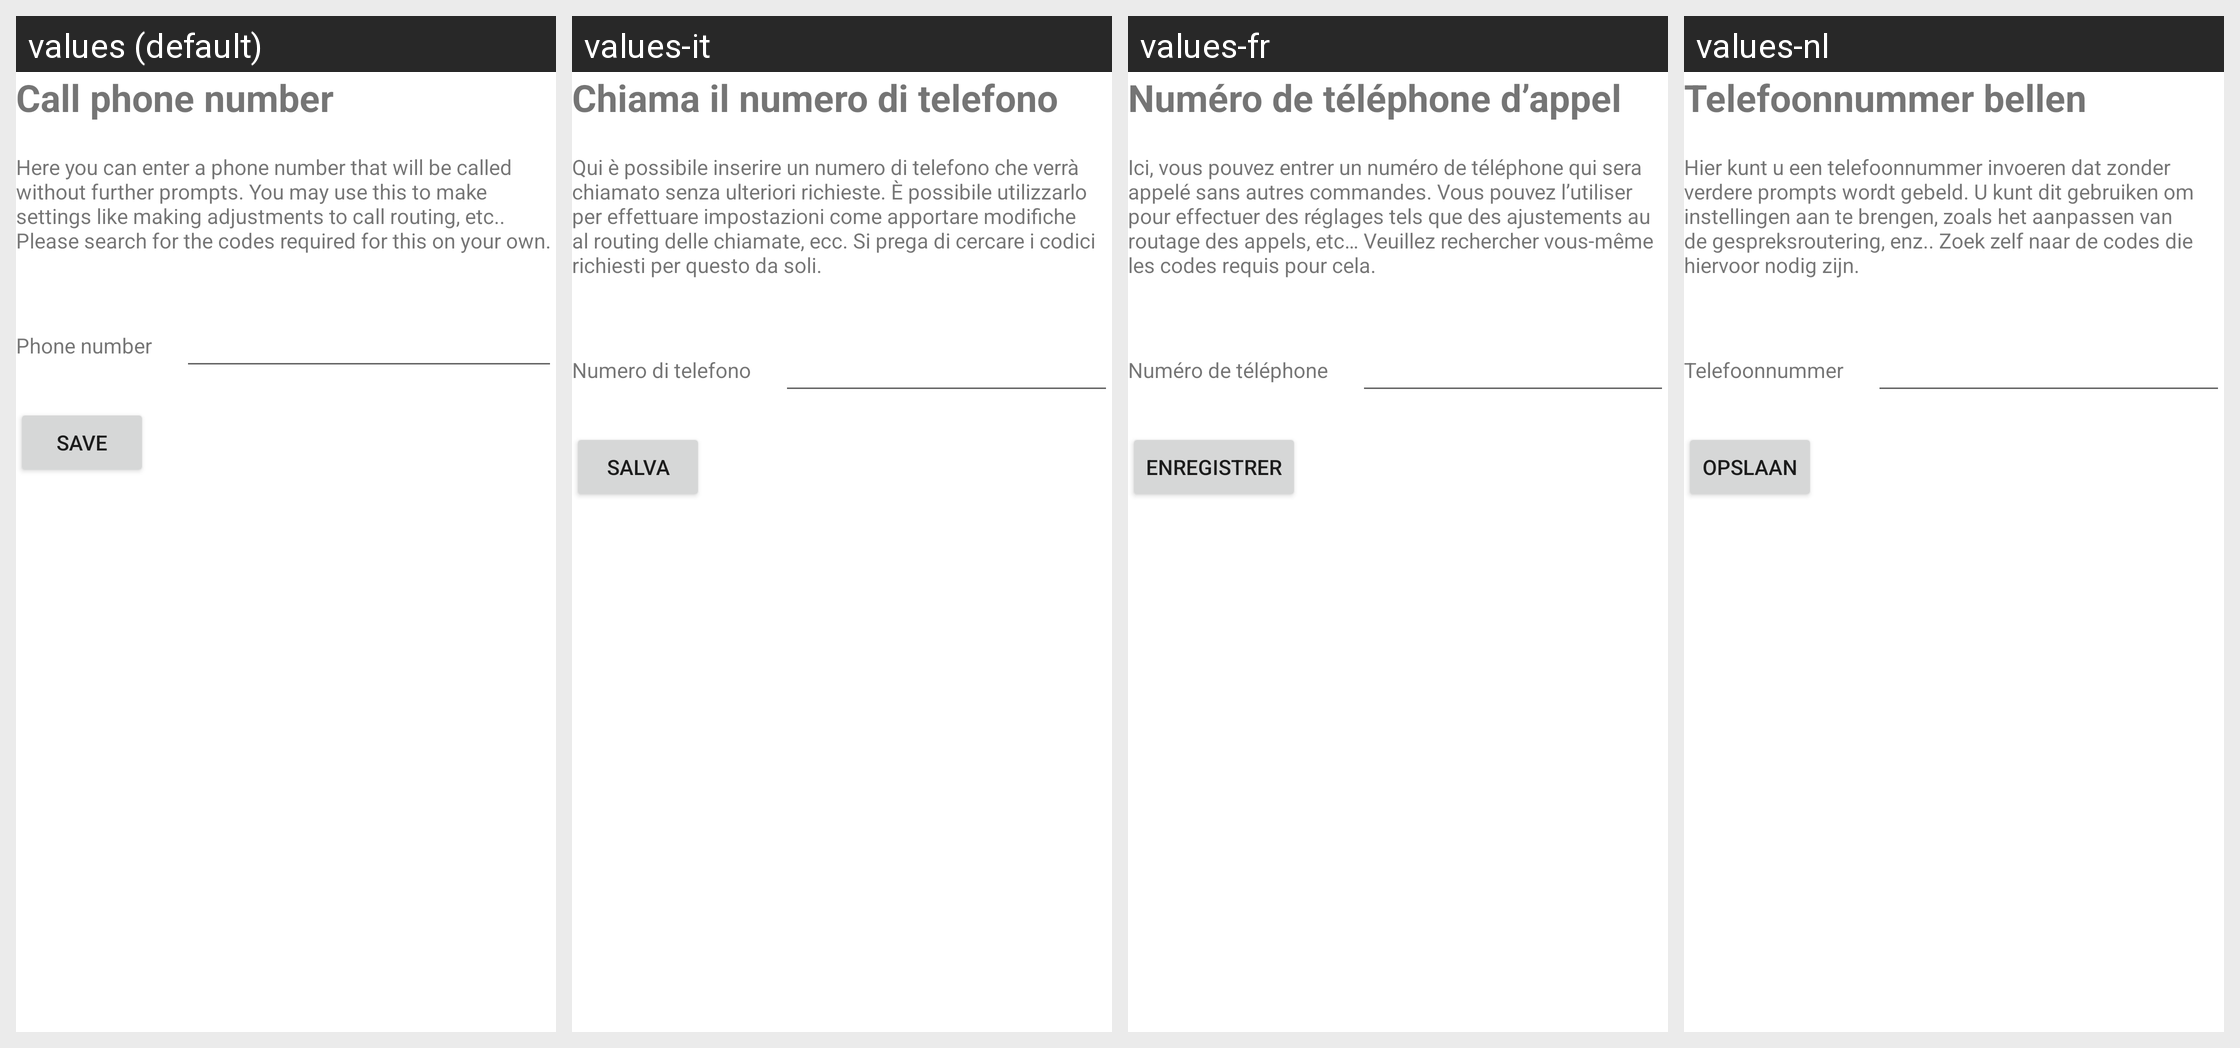

Translations of the strings shown on this Android screen, per locale in the grid:
Android screen res/layout/activity_manage_action_make_phone_call.xml rendered under 4 locales, left to right: values (default), values-it, values-fr, values-nl. Device: Nexus 5 (rendered at 1080×1920; each locale shown at half size, 540×960, under a caption strip naming it); theme Theme.MaterialComponents.DayNight.NoActionBar.
Other locales in the repository, not shown: values-de, values-es, values-pl, values-ru, values-ru-rRU, values-zh-rCN.
Strings drawn on this screen, with the default value and each locale's value (text and hints the layout hard-codes, and strings that could not be matched under every locale, appear in the picture but are not listed):

startPhoneCall
  values: Call phone number
  values-it: Chiama il numero di telefono
  values-fr: Numéro de téléphone d’appel
  values-nl: Telefoonnummer bellen

makePhoneCallExplanation1
  values: Here you can enter a phone number that will be called without further prompts. You may use this to make settings like making adjustments to call routing, etc.. Please search for the codes required for this on your own.
  values-it: Qui è possibile inserire un numero di telefono che verrà chiamato senza ulteriori richieste. È possibile utilizzarlo per effettuare impostazioni come apportare modifiche al routing delle chiamate, ecc. Si prega di cercare i codici richiesti per questo da soli.
  values-fr: Ici, vous pouvez entrer un numéro de téléphone qui sera appelé sans autres commandes. Vous pouvez l’utiliser pour effectuer des réglages tels que des ajustements au routage des appels, etc… Veuillez rechercher vous-même les codes requis pour cela.
  values-nl: Hier kunt u een telefoonnummer invoeren dat zonder verdere prompts wordt gebeld. U kunt dit gebruiken om instellingen aan te brengen, zoals het aanpassen van de gespreksroutering, enz.. Zoek zelf naar de codes die hiervoor nodig zijn.

phoneNumber
  values: Phone number
  values-it: Numero di telefono
  values-fr: Numéro de téléphone
  values-nl: Telefoonnummer

save
  values: Save
  values-it: Salva
  values-fr: Enregistrer
  values-nl: Opslaan
